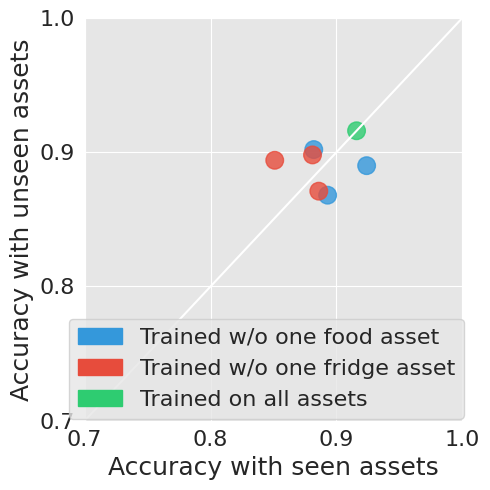

Source code (Python): (Note: this script raises an exception after producing the figure.)
import pandas as pd
import matplotlib.pyplot as plt
import seaborn as sns
sns.set_style("darkgrid", {"axes.facecolor": ".9"})

PAPER_VERSION = True
from matplotlib import rc
rc('font', **{'family': 'serif', 'serif': ['Times']})

import numpy as np
import matplotlib.pyplot as plt
import matplotlib.lines as mlines
import matplotlib.transforms as mtransforms

models = ['f1', 'f2', 'f3', 'm1', 'm2', 'm3', 'baseline'] ## 'm4',
colors = ['#3498db', '#3498db', '#3498db',
          '#e74c3c', '#e74c3c', '#e74c3c',
          '#2ecc71']
color_types = ['#3498db', '#e74c3c', '#2ecc71']
training = [0.924, 0.882, 0.893, 0.881, 0.851, 0.886, 0.916] ## 0.886,
testing = [0.89, 0.902, 0.868, 0.898, 0.894, 0.871, 0.916] ## 0.891,

fig, ax = plt.subplots(figsize=(5, 5))
line = mlines.Line2D([0, 1], [0, 1], color='white')
transform = ax.transAxes
line.set_transform(transform)
ax.add_line(line)
ax.scatter(training, testing, c=colors, s=160, alpha=0.8)
ax.set_xlim([0.7, 1])
ax.set_ylim([0.7, 1])
ax.set_xlabel('Accuracy with seen assets', fontsize=18)
ax.set_ylabel('Accuracy with unseen assets', fontsize=18)
ax.tick_params(axis='both', which='major', labelsize=16)
plt.locator_params(nbins=4)

groups = ['Trained w/o one food asset', 'Trained w/o one fridge asset', 'Trained on all assets']
handles = [plt.Rectangle((0.5, 0.5), 0.5, 0.5, color=color_types[i]) for i in range(len(groups))]
fig.legend(handles, groups, ncol=1, fontsize=16,
                       loc='lower right', bbox_to_anchor=(0.96, 0.13))
plt.tight_layout()

if PAPER_VERSION:
    plt.savefig('/home/yang/geometry.pdf', bbox_inches='tight')
    # plt.savefig('/home/yang/geometry.png', bbox_inches='tight')
else:
    plt.show()
